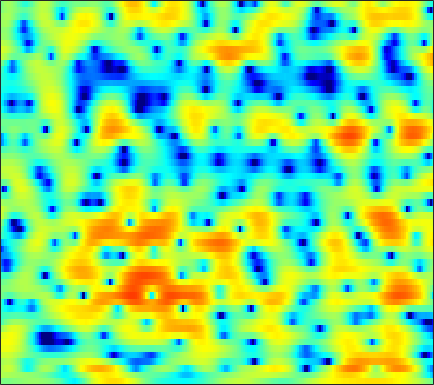

The table this chart was drawn from, first rows:
-0.099473, -0.17773, -0.22273, -0.20923, -0.1701, -0.087039, 0.032771, 0.13924, 0.29264, 0.44992, 0.59276, 0.6824, 0.77542, 0.83681, 0.86075, 0.86818, 0.84591, 0.80969, 0.73758, 0.63863, 0.51102, 0.39058, 0.18445, -0.070149
1.933, 1.829, 1.704, 1.591, 1.507, 1.392, 1.276, 1.186, 1.066, 0.9483, 0.8327, 0.7517, 0.6505, 0.5554, 0.4839, 0.3823, 0.2654, 0.1602, -0.01748, -0.2478, -0.5483, -0.8271, -1.275, -1.81
1.629, 2.156, 2.607, 2.776, 2.726, 2.423, 1.837, 1.215, 0.1282, -1.252, -2.838, -3.978, -4.908, -4.625, -3.763, -2.331, -1.009, -0.1885, 0.6423, 1.179, 1.435, 1.456, 1.251, 0.7773
1.342, 1.727, 2.04, 2.123, 2.026, 1.688, 1.107, 0.5107, -0.4789, -1.656, -2.873, -3.653, -4.25, -4.155, -3.709, -2.858, -1.976, -1.384, -0.7301, -0.2439, 0.09214, 0.2605, 0.4021, 0.457
2.906, 3.006, 3.062, 3.017, 2.911, 2.682, 2.353, 2.044, 1.567, 1.039, 0.4932, 0.09579, -0.4092, -0.8759, -1.203, -1.597, -1.95, -2.197, -2.503, -2.778, -3.013, -3.158, -3.288, -3.353
4.005, 4.156, 4.259, 4.248, 4.162, 3.948, 3.62, 3.295, 2.763, 2.117, 1.362, 0.7308, -0.2089, -1.254, -2.107, -3.332, -4.655, -5.701, -7.114, -8.471, -9.633, -10.28, -10.74, -10.79
4.247, 4.482, 4.682, 4.747, 4.704, 4.512, 4.174, 3.82, 3.209, 2.409, 1.416, 0.5329, -0.8418, -2.46, -3.857, -6.011, -8.571, -10.8, -14.31, -18.89, -26.02, -40.13, -28.79, -22.31
3.425, 3.818, 4.226, 4.496, 4.595, 4.576, 4.38, 4.108, 3.582, 2.851, 1.893, 1.013, -0.3935, -2.109, -3.623, -6.012, -8.904, -11.48, -15.65, -21.09, -29.66, -34.1, -25.41, -20.42
0.6401, 1.471, 2.355, 3.004, 3.35, 3.628, 3.699, 3.625, 3.364, 2.929, 2.324, 1.755, 0.8517, -0.215, -1.105, -2.415, -3.841, -4.954, -6.365, -7.573, -8.336, -8.525, -8.28, -7.574
-2.589, -1.596, -0.5711, 0.1704, 0.5654, 0.9335, 1.14, 1.186, 1.123, 0.9566, 0.6885, 0.4357, 0.05147, -0.3752, -0.6874, -1.087, -1.439, -1.659, -1.856, -1.946, -1.886, -1.761, -1.474, -1.067
-3.11, -2.817, -2.493, -2.246, -2.124, -1.999, -1.916, -1.882, -1.909, -2.048, -2.285, -2.487, -2.761, -2.965, -3.01, -2.906, -2.578, -2.224, -1.654, -1.04, -0.4031, 0.06851, 0.6894, 1.282
-3.329, -4.005, -4.958, -5.719, -5.992, -5.853, -5.354, -4.943, -4.581, -4.596, -5.113, -5.859, -7.354, -9.274, -10.38, -9.736, -7.203, -5.243, -3.027, -1.273, 0.1072, 0.9431, 1.863, 2.606
-2.807, -4.643, -8.351, -15.09, -24.12, -13.25, -7.87, -5.696, -4.048, -3.337, -3.358, -3.855, -5.087, -6.744, -7.7, -7.194, -4.909, -3.082, -1.052, 0.4968, 1.623, 2.241, 2.808, 3.152
-0.1733, -0.6676, -1.376, -1.893, -2.002, -1.748, -1.181, -0.6598, -0.03963, 0.4183, 0.6733, 0.729, 0.7089, 0.682, 0.7119, 0.8419, 1.104, 1.329, 1.623, 1.838, 1.868, 1.746, 1.319, 0.5416
-0.164, 0.03003, 0.2104, 0.3577, 0.5186, 0.7945, 1.057, 1.259, 1.526, 1.74, 1.871, 1.923, 1.902, 1.806, 1.696, 1.499, 1.234, 1.005, 0.6829, 0.3067, -0.1649, -0.5929, -1.334, -2.37
-1.034, -0.7417, -0.363, 0.01688, 0.2876, 0.6574, 1.062, 1.34, 1.659, 1.889, 2.011, 2.023, 1.904, 1.601, 1.249, 0.6256, -0.1811, -0.8781, -1.885, -2.824, -3.438, -3.612, -3.45, -3.06
-2.97, -3.053, -2.962, -2.555, -2.083, -1.319, -0.4539, 0.1817, 0.9253, 1.504, 1.883, 2.006, 1.962, 1.639, 1.174, 0.2173, -1.21, -2.726, -5.651, -10.44, -19.39, -15.98, -8.602, -4.604
-8.986, -10.83, -13.22, -12.73, -10.48, -7.288, -4.731, -3.201, -1.592, -0.3805, 0.4794, 0.8937, 1.182, 1.183, 0.9944, 0.4705, -0.3543, -1.148, -2.357, -3.516, -4.12, -3.946, -2.901, -1.448
-11.03, -12.64, -14.49, -13.92, -12.06, -9.19, -6.612, -5.03, -3.28, -1.902, -0.8551, -0.2481, 0.3301, 0.6596, 0.7768, 0.7715, 0.6192, 0.4507, 0.1925, -0.03761, -0.1334, -0.09004, 0.1358, 0.5418
-9.598, -9.561, -9.118, -8.339, -7.481, -6.16, -4.804, -3.799, -2.545, -1.434, -0.5002, 0.09877, 0.759, 1.24, 1.483, 1.675, 1.718, 1.662, 1.483, 1.23, 0.9225, 0.6923, 0.4179, 0.2708
-13.94, -11.48, -8.778, -6.822, -5.632, -4.235, -3.047, -2.217, -1.192, -0.2455, 0.6451, 1.251, 1.946, 2.531, 2.861, 3.143, 3.224, 3.133, 2.807, 2.223, 1.329, 0.4456, -1.01, -2.651
-8.482, -7.373, -6.073, -4.943, -4.305, -3.694, -3.139, -2.702, -2.009, -1.173, -0.1732, 0.6276, 1.644, 2.571, 3.162, 3.744, 4.066, 4.109, 3.875, 3.228, 2.128, 0.9073, -1.434, -5.083
-2.387, -3.053, -3.978, -4.96, -5.719, -6.906, -8.058, -8.847, -9.34, -8.417, -6.307, -4.465, -2.1, -0.1543, 1.04, 2.27, 3.098, 3.489, 3.685, 3.553, 3.132, 2.641, 1.835, 0.988
-1.067, -2.529, -4.664, -7.343, -9.555, -12.56, -15.74, -18.24, -23.21, -21.41, -13.41, -9.326, -5.391, -2.529, -0.9194, 0.7008, 1.823, 2.387, 2.838, 3.03, 2.986, 2.867, 2.646, 2.423
0.654, -0.9731, -3.598, -7.162, -10.68, -18.13, -25.44, -18.55, -13.47, -10.14, -7.295, -5.348, -2.995, -1.114, 0.0262, 1.173, 1.939, 2.279, 2.47, 2.4, 2.125, 1.872, 1.517, 1.294
3.103, 2.061, 0.5345, -1.061, -2.255, -3.457, -4.087, -4.016, -3.364, -2.352, -1.215, -0.3951, 0.6108, 1.422, 1.877, 2.258, 2.343, 2.206, 1.728, 0.8627, -0.3621, -1.55, -3.346, -4.82
3.111, 2.609, 1.945, 1.362, 0.988, 0.6403, 0.4941, 0.5063, 0.6621, 0.9425, 1.254, 1.497, 1.73, 1.86, 1.849, 1.665, 1.248, 0.7538, -0.1935, -1.524, -3.393, -5.29, -8.872, -14.04
1.419, 1.136, 0.8861, 0.8235, 0.8932, 1.052, 1.297, 1.489, 1.732, 1.921, 2.036, 2.052, 1.976, 1.76, 1.503, 1.016, 0.3722, -0.2211, -1.124, -2.144, -3.222, -4.007, -4.865, -5.378
-2.147, -2.748, -2.68, -1.758, -0.8189, 0.3942, 1.397, 1.98, 2.547, 2.87, 2.981, 2.912, 2.664, 2.21, 1.751, 0.9929, 0.08916, -0.6533, -1.7, -2.743, -3.627, -4.116, -4.388, -4.214
-8.643, -17.69, -13.5, -5.398, -2.346, 0.329, 2.019, 2.878, 3.599, 3.928, 3.92, 3.718, 3.203, 2.439, 1.707, 0.5493, -0.8276, -1.993, -3.797, -5.865, -8.195, -9.734, -10.19, -8.158
-0.8066, -1.126, -0.8593, 0.05282, 0.9349, 2.027, 2.879, 3.32, 3.61, 3.574, 3.201, 2.721, 1.78, 0.5432, -0.5749, -2.288, -4.17, -5.627, -7.582, -9.728, -12.38, -14.78, -15.53, -11.18
1.878, 1.999, 2.217, 2.481, 2.694, 2.933, 3.074, 3.066, 2.879, 2.439, 1.713, 0.9447, -0.4016, -2.225, -3.958, -6.886, -10.62, -13.69, -15.45, -13.56, -11.26, -9.843, -8.038, -6.117
2.27, 2.447, 2.618, 2.737, 2.776, 2.761, 2.643, 2.457, 2.084, 1.524, 0.7552, 0.003056, -1.254, -2.885, -4.396, -6.87, -9.872, -12.09, -13.01, -11.06, -8.568, -6.95, -5.067, -3.488
1.569, 1.69, 1.789, 1.84, 1.826, 1.747, 1.573, 1.389, 1.046, 0.5951, 0.04547, -0.436, -1.165, -1.963, -2.591, -3.421, -4.106, -4.438, -4.51, -4.176, -3.51, -2.89, -2.011, -1.167
0.1878, 0.2308, 0.3131, 0.3607, 0.3749, 0.3149, 0.167, 0.001697, -0.2937, -0.6331, -0.9847, -1.217, -1.469, -1.639, -1.714, -1.732, -1.661, -1.546, -1.308, -0.9568, -0.5431, -0.1842, 0.279, 0.7276
-2.292, -2.213, -1.898, -1.52, -1.288, -1.151, -1.252, -1.52, -2.043, -2.666, -3.205, -3.404, -3.283, -2.791, -2.275, -1.528, -0.8251, -0.3407, 0.2294, 0.7513, 1.228, 1.552, 1.953, 2.29
-9.667, -8.489, -5.823, -3.692, -2.665, -1.956, -1.986, -2.482, -3.862, -6.249, -9.765, -12.05, -10.09, -6.3, -4.137, -2.091, -0.7008, 0.03738, 0.7727, 1.3, 1.789, 2.136, 2.643, 3.126
-9.333, -7.988, -5.041, -2.818, -1.711, -0.9286, -0.8597, -1.216, -2.308, -4.114, -6.239, -7.288, -6.473, -4.27, -2.755, -1.332, -0.561, -0.3505, -0.4808, -0.8791, -1.129, -0.8495, 0.1585, 1.536
-1.448, -1.256, -0.8876, -0.3607, -0.06071, 0.2126, 0.2806, 0.1707, -0.1103, -0.4779, -0.7934, -0.9194, -0.8896, -0.6899, -0.5413, -0.5081, -0.8593, -1.524, -3.27, -6.647, -14.93, -22.37, -7.475, -2.322
-0.6989, -0.6846, -0.715, -0.6748, -0.6888, -0.6894, -0.6908, -0.7299, -0.7753, -0.8151, -0.8589, -0.8501, -0.7838, -0.6996, -0.6648, -0.6805, -0.8635, -1.142, -1.726, -2.467, -2.933, -2.716, -1.635, -0.1355
-1.921, -2.207, -2.605, -3.094, -3.366, -3.615, -3.664, -3.596, -3.481, -3.37, -3.327, -3.269, -3.124, -2.818, -2.437, -1.806, -1.112, -0.605, 0.02765, 0.5982, 1.144, 1.577, 2.138, 2.691
-3.892, -4.727, -6.247, -8.208, -9.56, -10.32, -9.591, -8.634, -7.663, -7.31, -7.563, -8.167, -9.118, -9.054, -7.782, -5.268, -2.827, -1.266, 0.4273, 1.76, 2.788, 3.38, 3.981, 4.358
-5.197, -6.283, -8.668, -12.53, -16.97, -20.62, -14.71, -11.82, -9.735, -9.071, -9.647, -11.05, -14.7, -17.71, -13.14, -7.502, -3.694, -1.593, 0.5416, 2.132, 3.294, 3.933, 4.519, 4.809
-4.77, -5.296, -6.204, -7.164, -7.743, -8.077, -7.85, -7.476, -6.907, -6.475, -6.264, -6.162, -5.909, -5.286, -4.439, -2.942, -1.307, -0.1543, 1.21, 2.327, 3.184, 3.656, 4.059, 4.212
-4.048, -4.23, -4.493, -4.731, -4.884, -4.947, -4.854, -4.694, -4.383, -3.99, -3.53, -3.148, -2.579, -1.896, -1.324, -0.4966, 0.3564, 0.9821, 1.745, 2.379, 2.865, 3.118, 3.294, 3.286
-3.605, -3.731, -3.939, -4.137, -4.225, -4.236, -4.084, -3.852, -3.431, -2.903, -2.295, -1.817, -1.163, -0.4933, -0.003727, 0.6222, 1.198, 1.592, 2.046, 2.4, 2.633, 2.726, 2.732, 2.591
-3.25, -3.624, -4.24, -4.877, -5.234, -5.444, -5.219, -4.774, -3.931, -2.962, -2.001, -1.311, -0.4571, 0.2853, 0.7775, 1.347, 1.812, 2.085, 2.352, 2.519, 2.581, 2.561, 2.451, 2.238
-2.378, -3.267, -4.92, -7.182, -9.286, -11.52, -10.53, -8.408, -5.682, -3.542, -1.891, -0.8929, 0.1782, 1.011, 1.515, 2.034, 2.396, 2.563, 2.652, 2.601, 2.448, 2.285, 2.04, 1.806
-0.006789, -0.8984, -2.675, -5.213, -7.685, -10.76, -9.659, -7.211, -4.411, -2.412, -0.9447, -0.1002, 0.7779, 1.481, 1.909, 2.327, 2.569, 2.609, 2.463, 2.024, 1.344, 0.7301, -0.03322, -0.3994
2.749, 2.349, 1.589, 0.6633, -0.01649, -0.7254, -1.096, -1.177, -1.089, -0.9715, -0.8986, -0.8663, -0.6916, -0.3022, 0.08753, 0.6727, 1.125, 1.292, 1.125, 0.3657, -1.237, -3.258, -7.708, -13.35
3.37, 3.226, 2.868, 2.314, 1.791, 1.033, 0.1795, -0.5459, -1.703, -3.141, -5.022, -6.67, -8.584, -8.469, -6.896, -4.442, -2.522, -1.539, -0.8524, -0.7791, -1.352, -2.151, -3.426, -3.926
2.165, 2.114, 1.832, 1.334, 0.8139, -0.08839, -1.224, -2.234, -3.87, -5.923, -8.582, -11.19, -15.43, -15.3, -11.79, -7.807, -5.019, -3.482, -2.007, -1.045, -0.4344, -0.1151, 0.2135, 0.6219
0.8265, 0.867, 0.6564, 0.1686, -0.3748, -1.379, -2.682, -3.83, -5.468, -7.129, -8.478, -9.132, -9.286, -8.585, -7.579, -5.895, -4.17, -3, -1.626, -0.5404, 0.3102, 0.8128, 1.373, 1.832
0.4421, 0.6044, 0.5274, 0.07709, -0.5164, -1.655, -3.234, -4.76, -7.375, -10.67, -13.79, -13.97, -11.35, -8.393, -6.461, -4.343, -2.565, -1.463, -0.2324, 0.732, 1.444, 1.83, 2.197, 2.398
0.9562, 1.225, 1.294, 1.006, 0.5418, -0.4099, -1.801, -3.201, -5.629, -8.8, -11.88, -11.94, -8.931, -5.86, -3.964, -1.945, -0.3846, 0.5723, 1.552, 2.243, 2.648, 2.777, 2.693, 2.352
0.8132, 1.2, 1.462, 1.453, 1.267, 0.7792, 0.03888, -0.631, -1.557, -2.364, -2.852, -2.847, -2.394, -1.528, -0.782, 0.2574, 1.194, 1.792, 2.386, 2.737, 2.811, 2.659, 2.128, 1.176
-0.3093, 0.3323, 0.8883, 1.126, 1.117, 0.8799, 0.4589, 0.0785, -0.4859, -0.9783, -1.296, -1.359, -1.167, -0.679, -0.1933, 0.529, 1.25, 1.703, 2.161, 2.381, 2.326, 2.074, 1.468, 0.4869
-0.5393, 0.3267, 1.03, 1.289, 1.239, 0.9029, 0.3068, -0.2983, -1.26, -2.31, -3.197, -3.596, -3.458, -2.623, -1.696, -0.4075, 0.7345, 1.428, 2.105, 2.449, 2.46, 2.264, 1.747, 0.9887
